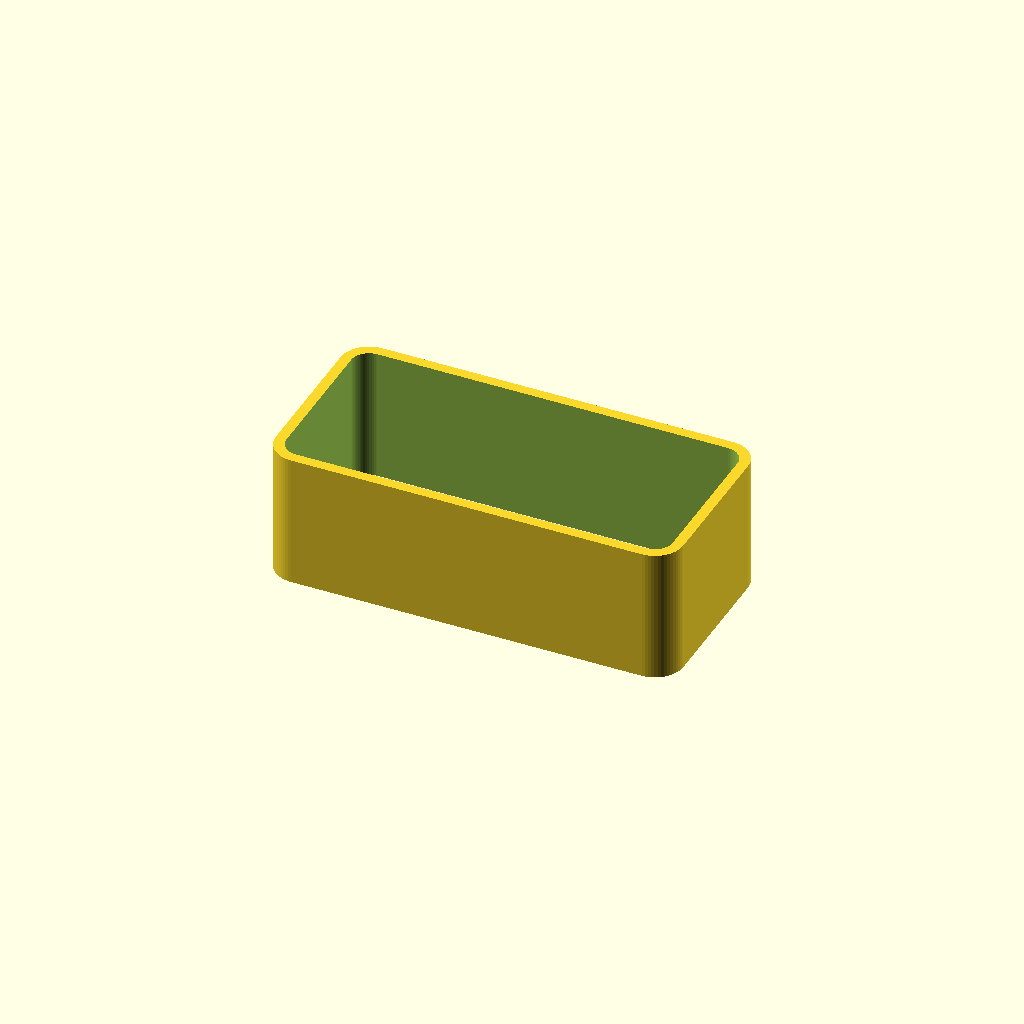
Cell 1: rendered with the file's own defaults.
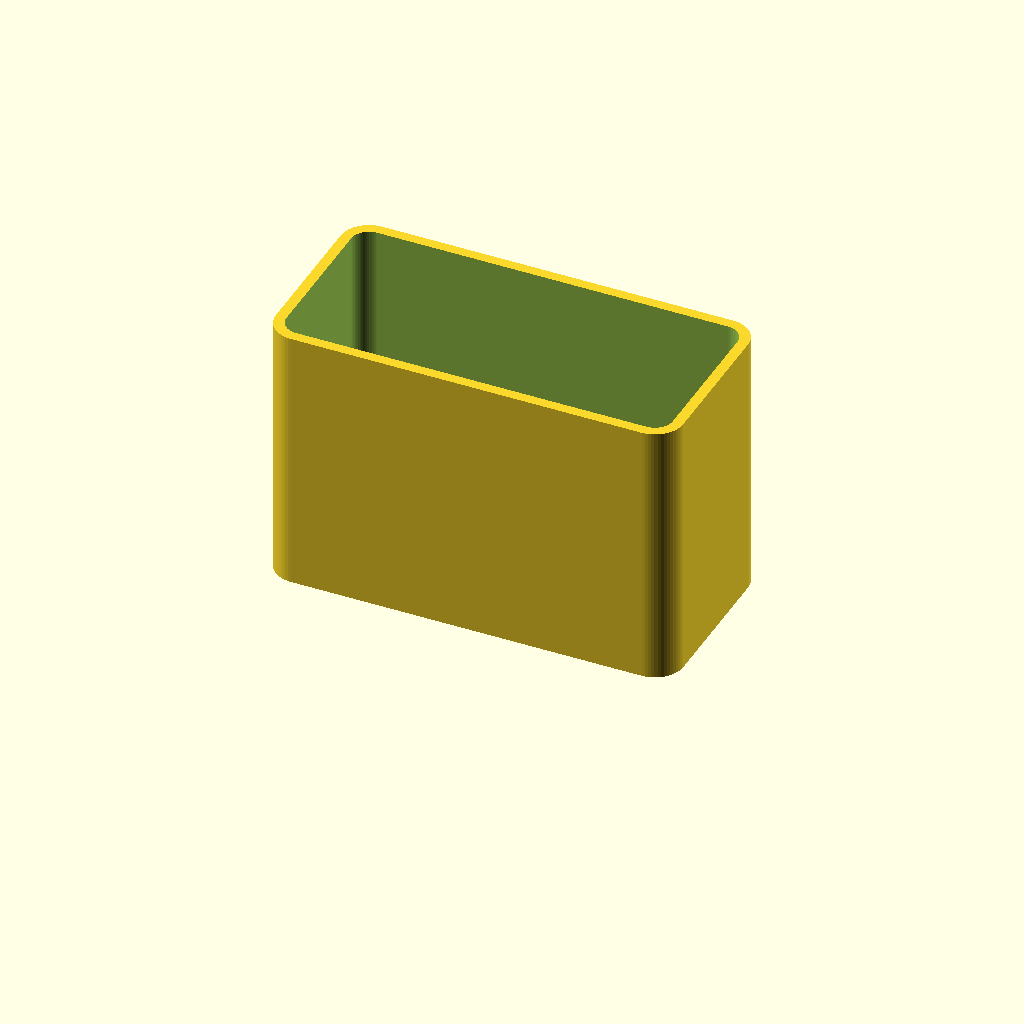
Cell 2 — H set to 76.2, the other parameters unchanged.
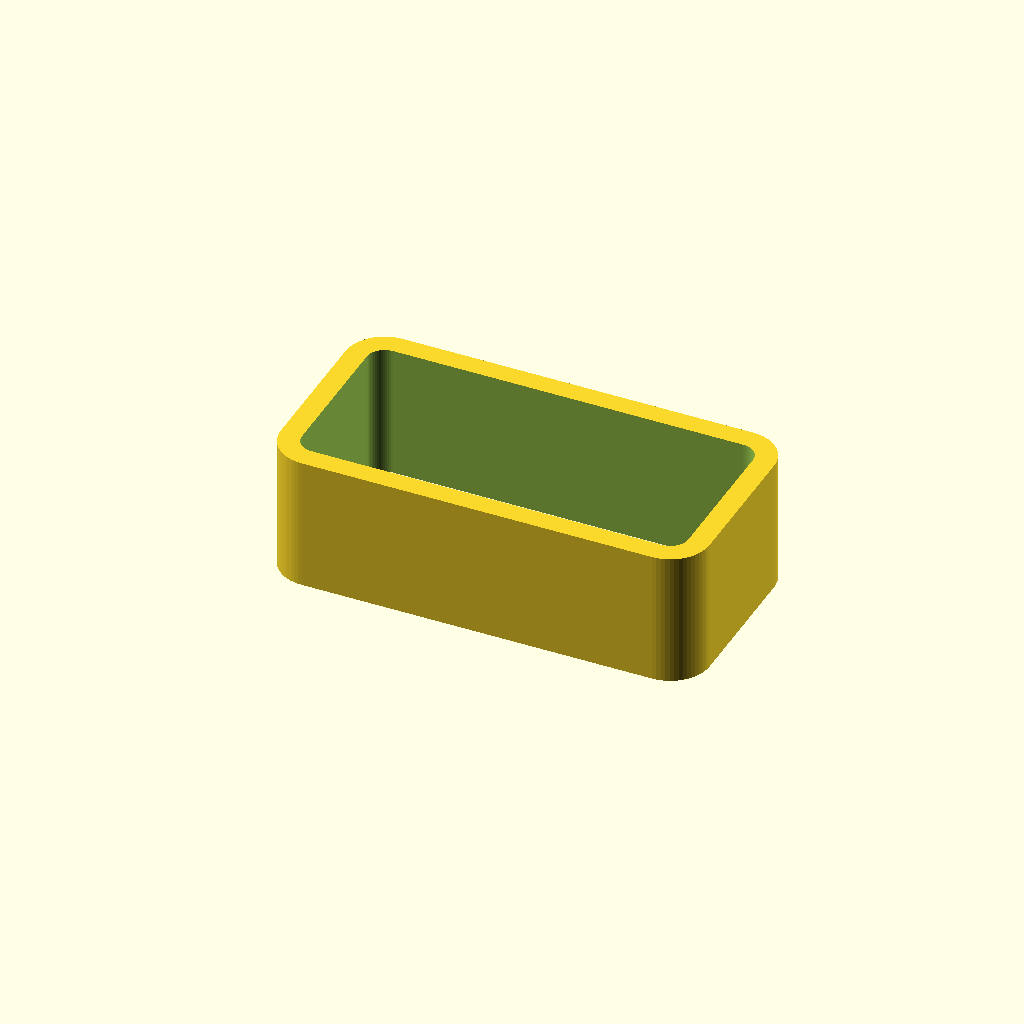
Cell 3: W = 6 (everything else at default).
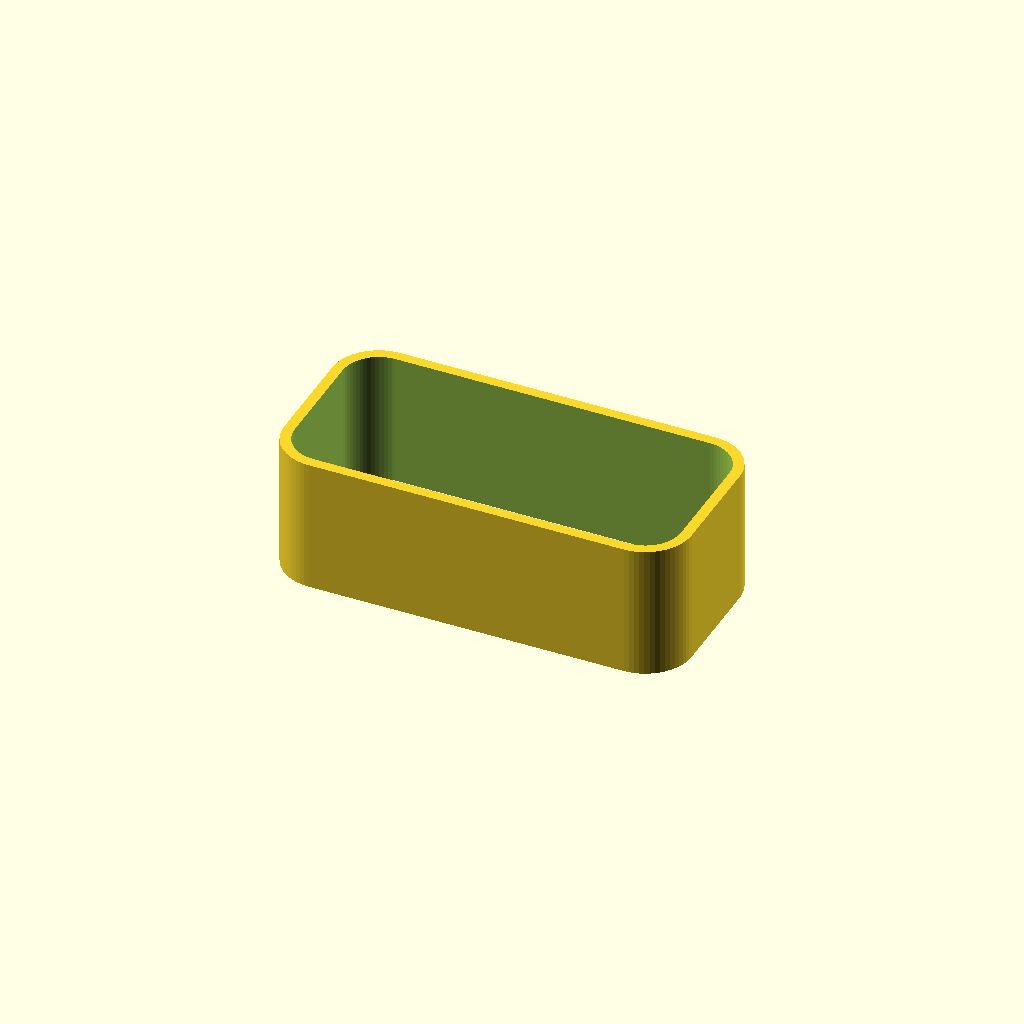
Cell 4: the same model with R = 10.16.
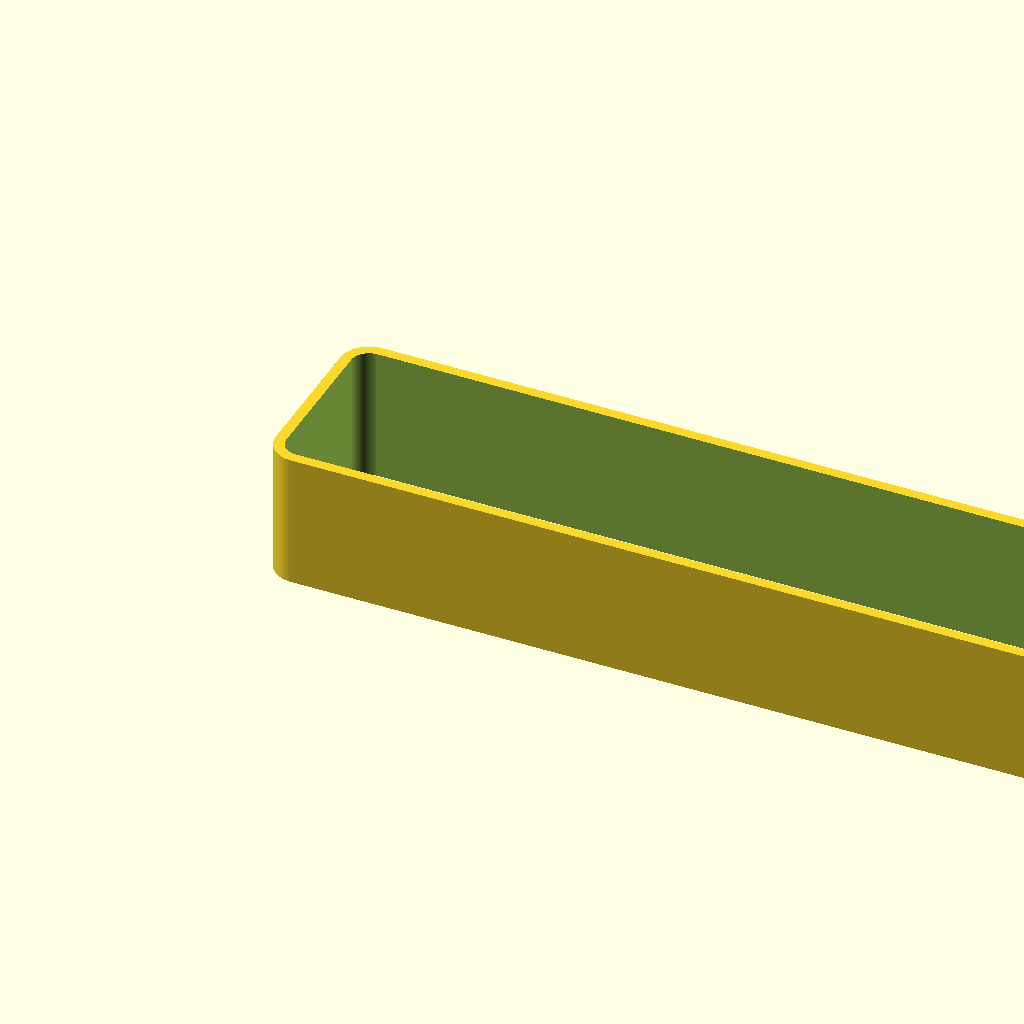
Cell 5 — L set to 219, the other parameters unchanged.
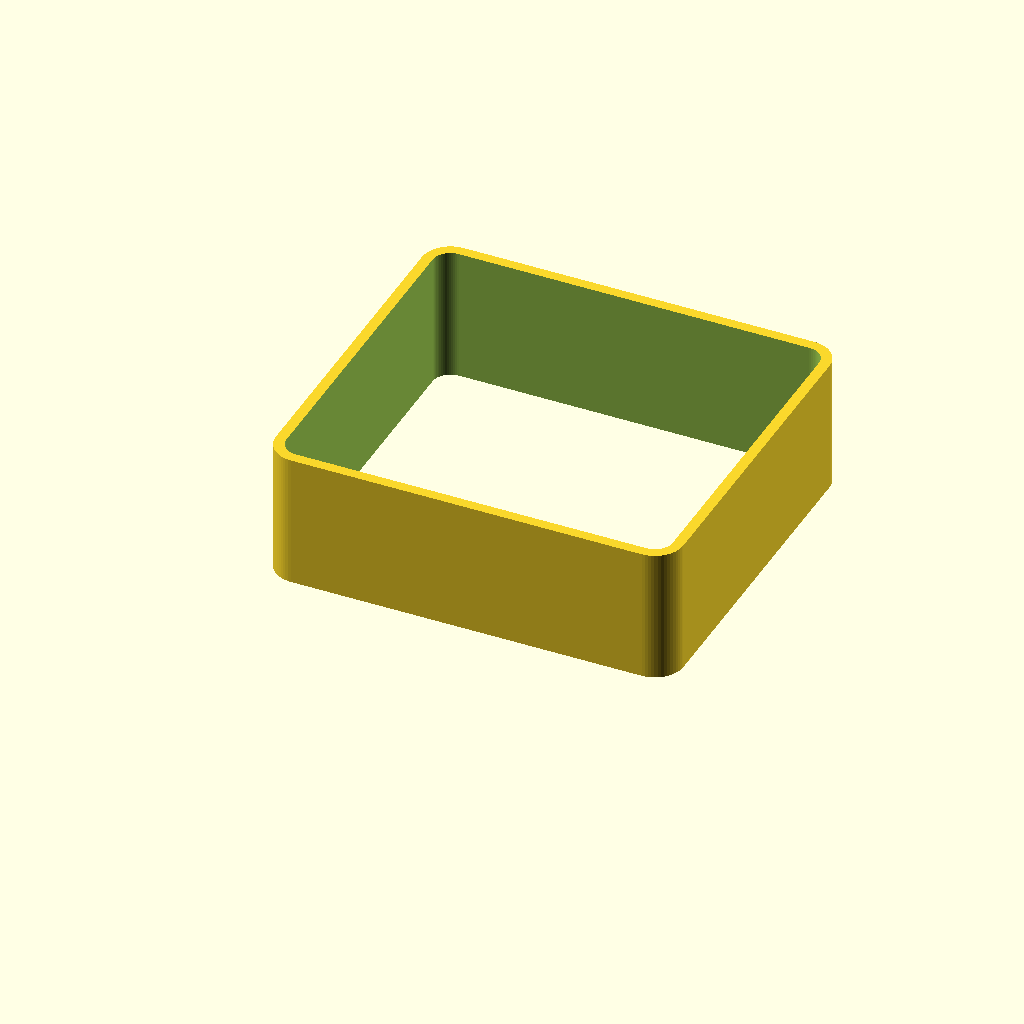
Cell 6: the same model with B = 99.
All cells are drawn from one camera (rotation 55°, 0°, 25°, orthographic, colour scheme Cornfield), so only the parameter changes between them.
The OpenSCAD source (scadFiles/381187/657251.scad):
//Rain Gauge Extension

//Designed by Bryscus: Bryce B.



//Most measurements are for the inside dimensions

//since in this case those are the dimensions

//that really matter.



//Height

H=38.1;



//Wall thickness

W=3;    



//Inside Corner radius

R=5.08; 



//Inside Length

L=109.5;



//Inside Width

B=49.5;



difference(){

translate([R+W,R+W,0]) 

minkowski(){

	cube([L-2*R,B-2*R,H/2]); // Outside

	cylinder(r=R+W, h=H/2,$fn=60);

	}

translate([R+W,R+W,-1]) 

minkowski(){

	cube([L-2*R,B-2*R,H/2]); // Inside

	cylinder(r=R, h=H/2+2,$fn=60);

	}

}



//cube([115.5,55.5,H]); //Minkowski Sanity Check

//Since Minkowski does weird things, this is a

//way to guarantee that the dimensions sought

//after are what we actually get
Customizer parameters (derived from the source; name, type, default, range or options):
H: number, default 38.1
W: number, default 3
R: number, default 5.08
L: number, default 109.5
B: number, default 49.5
